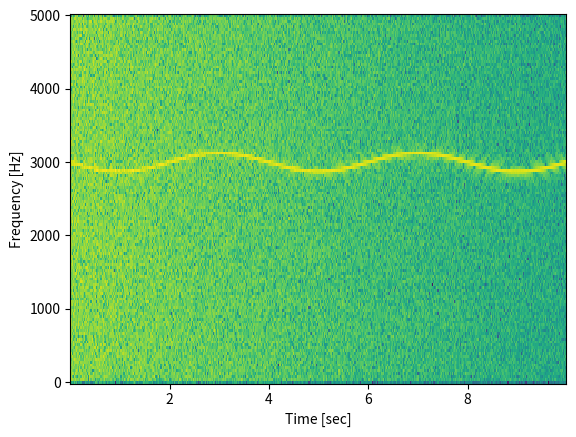

Reproduce this figure in Python. (Note: this script raises an exception after producing the figure.)
#!/usr/bin/env python
# -*- coding: UTF-8 -*-

# A spectrogram, sonogram, spectral waterfalls, voiceprints, or voicegrams: a visual representation of the spectrum of frequencies in a sound.
# REF [site] >> https://docs.scipy.org/doc/scipy-0.19.0/reference/generated/scipy.signal.spectrogram.html

from scipy import signal
import numpy as np
import matplotlib.pyplot as plt

def spectrogram_example_1():
	# Generate a test signal, a 2 Vrms sine wave whose frequency is slowly modulated around 3kHz, corrupted by white noise of exponentially decreasing magnitude sampled at 10 kHz.
	fs = 10e3
	N = 1e5

	amp = 2 * np.sqrt(2)
	noise_power = 0.01 * fs / 2
	time = np.arange(N) / float(fs)
	mod = 500 * np.cos(2 * np.pi * 0.25 * time)
	carrier = amp * np.sin(2 * np.pi * 3e3 * time + mod)
	noise = np.random.normal(scale=np.sqrt(noise_power), size=time.shape)
	noise *= np.exp(-time / 5)
	x = carrier + noise

	# Compute the spectrogram.
	# REF [file] >> ./scipy_signal_stft.py
	f, t, Sxx = signal.spectrogram(x, fs)

	# Plot the spectrogram.
	#plt.pcolormesh(t, f, Sxx)
	plt.pcolormesh(t, f, 20 * np.log10(Sxx))
	plt.ylabel('Frequency [Hz]')
	plt.xlabel('Time [sec]')
	plt.show()

	# Load data.
	
	#dataset_home_dir_path = '/home/<user>/my_dataset'
	#dataset_home_dir_path = '/home/<user>/sangwook/my_dataset'
	dataset_home_dir_path = 'D:/dataset'
	
	data_dir_path = dataset_home_dir_path + '/failure_analysis/defect/motor_20170621/0_original/500-1500Hz'

#--------------------------------------------------------------------

import numpy as np
import matplotlib.pyplot as plt
import scipy.io.wavfile  # For reading the .wav file.

def spectrogram_example_2():
	# fs: sampling frequency.
	# signal: the numpy 2D array where the data of the wav file is written.
	[fs, signal] = scipy.io.wavfile.read(data_dir_path + '/KMHFF41CBBA036937_2000RPM ( 0.00- 5.73 s).wav')

	length = len(signal)  # The length of the wav file. The number of samples, not the length in time.

	window_hop_length = 0.01  # 10ms change here.
	overlap = int(fs * window_hop_length)
	print('overlap =', overlap)

	window_size = 0.025  # 25 ms change here.
	framesize = int(window_size * fs)
	print('framesize =', framesize)

	number_of_frames = int(length / overlap)
	nfft_length = framesize  # Length of DFT.
	print('number of frames =', number_of_frames)

	# Declare a 2D matrix, with rows equal to the number of frames, and columns equal to the framesize or the length of each DFT.
	frames = np.ndarray((number_of_frames, framesize))

	for k in range(0, number_of_frames):
		for i in range(0, framesize):
			if (k * overlap + i) < length:
				#frames[k][i] = signal[k * overlap + i]
				frames[k][i] = signal[k * overlap + i, 1]
			else:
				frames[k][i] = 0

	fft_matrix = np.ndarray((number_of_frames, framesize))  # Declare another 2D matrix to store the DFT of each windowed frame.
	abs_fft_matrix = np.ndarray((number_of_frames, framesize))  # Declare another 2D matrix to store the power spectrum.
	for k in range(0, number_of_frames):
		fft_matrix[k] = np.fft.fft(frames[k])  # Compute the DFT.
		abs_fft_matrix[k] = abs(fft_matrix[k]) * abs(fft_matrix[k]) / max(abs(fft_matrix[k]))  # Compute the power spectrum.

	# Plot the power spectrum obtained above.
	t = range(len(abs_fft_matrix))
	plt.plot(t, abs_fft_matrix)
	plt.ylabel('frequency')
	plt.xlabel('time')
	plt.show()

def main():
	spectrogram_example_1()
	spectrogram_example_2()

#--------------------------------------------------------------------

if '__main__' == __name__:
	main()
